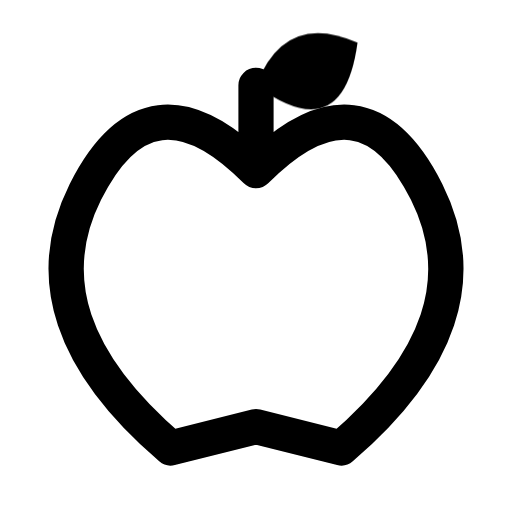
t = 0.00 s
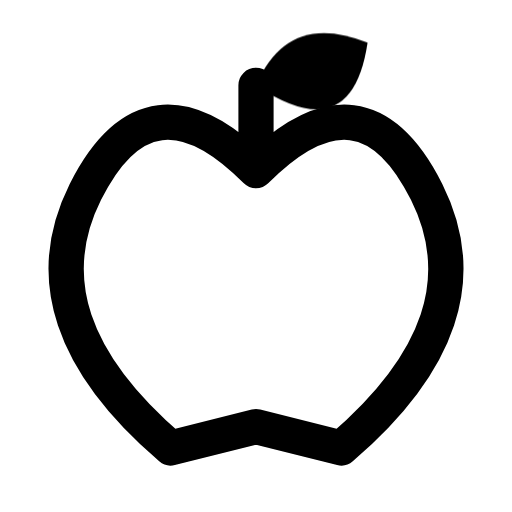
t = 0.16 s
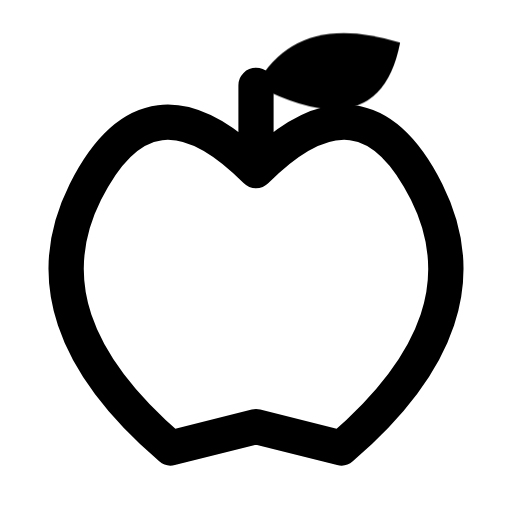
t = 0.34 s
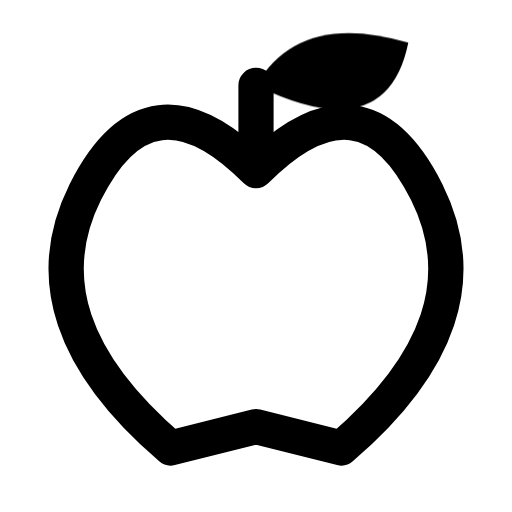
t = 0.46 s
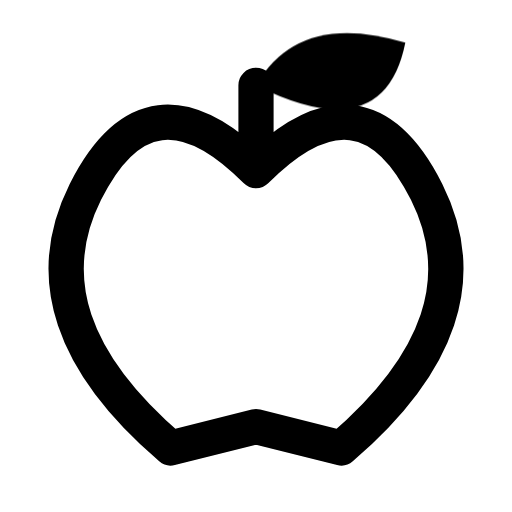
t = 0.66 s
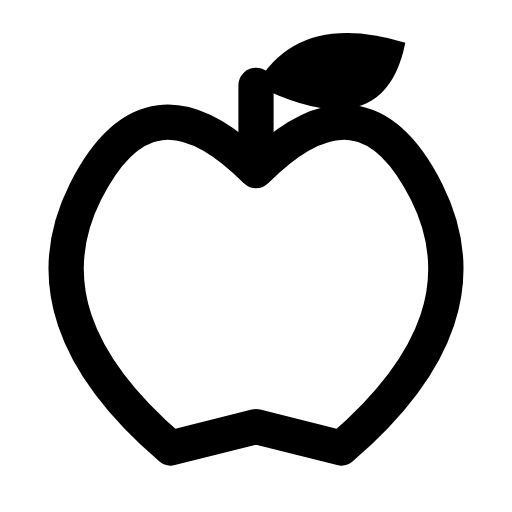
t = 0.80 s

The animated SVG that drew these frames (rendered in a browser with its animation timeline set to each time). Animation: 1 CSS @keyframes rule; one cycle of 0.80 s.

<svg xmlns="http://www.w3.org/2000/svg" width="24" height="24" viewBox="0 0 24 24" fill="none" role="img" aria-label="Apple" class="ecui-apple-mono-motion">
<title>Apple</title>
<desc>The leaf unfolds from the fruit stem.</desc>
<style>@media(prefers-reduced-motion:no-preference){.ecui-apple-mono-motion .p1{transform-box:view-box;transform-origin:12px 4px;animation:ecui-apple-mono-motion-p1 800ms cubic-bezier(.3,0,.2,1) 1 backwards}@keyframes ecui-apple-mono-motion-p1{0%{transform:scaleX(0.68)}26%{transform:scaleX(0.75)}58%{transform:scaleX(1.02)}82%{transform:scaleX(1)}100%{transform:scaleX(1)}}}</style>
<path class="p0" d="M12 8Q7 3 4 9Q1 15 8 21L12 20L16 21Q23 15 20 9Q17 3 12 8ZM12 8V4" fill="none" stroke="currentColor" stroke-width="1.65" stroke-linecap="round" stroke-linejoin="round"/>
<path class="p1" d="M12 4Q14 0.5 19 2Q18 7 12 4Z" fill="currentColor"/>
</svg>
